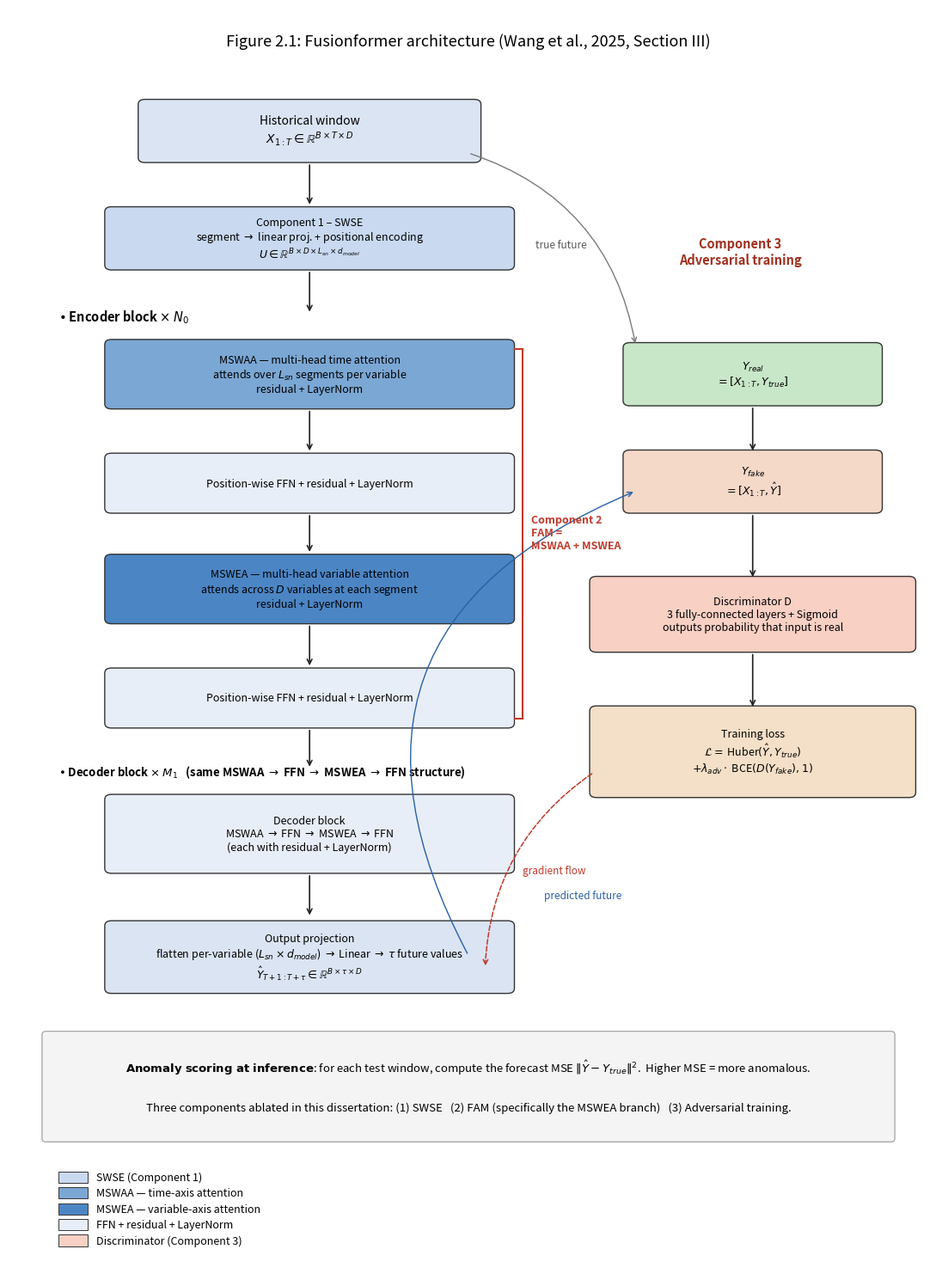

Source code (Python):
"""Draw the Fusionformer architecture diagram for Figure 2.1 with strict
non-overlapping layout."""
from pathlib import Path
import matplotlib.pyplot as plt
import matplotlib.patches as patches
from matplotlib.patches import FancyBboxPatch, FancyArrowPatch, Rectangle
from matplotlib.lines import Line2D

FIG = Path("figures/fig_2_1_fusionformer_architecture.png")
FIG.parent.mkdir(exist_ok=True)

# Colors
SWSE_COL = "#c8d9f0"
MSWAA_COL = "#7ba7d4"
MSWEA_COL = "#4c85c4"
FFN_COL = "#e8eef7"
DISC_COL = "#f8d0c4"
REAL_COL = "#c8e6c8"
FAKE_COL = "#f4d8c8"
LOSS_COL = "#f4dfc8"
BOX_EDGE = "#333"
ARROW_COL = "#222"
FAM_COL = "#c0392b"
ADV_COL = "#a03020"

# Canvas
fig, ax = plt.subplots(figsize=(11, 15))
ax.set_xlim(0, 11)
ax.set_ylim(0, 20)
ax.set_axis_off()

def box(x, y, w, h, label, color=FFN_COL, fontsize=9, weight="normal"):
    """Draw a rounded rectangle with centered text."""
    b = FancyBboxPatch((x, y), w, h,
                       boxstyle="round,pad=0.05,rounding_size=0.08",
                       linewidth=1.0, edgecolor=BOX_EDGE, facecolor=color)
    ax.add_patch(b)
    ax.text(x + w/2, y + h/2, label,
            ha="center", va="center", fontsize=fontsize, weight=weight)

def arrow(x1, y1, x2, y2, color=ARROW_COL, style="-", lw=1.2):
    ax.annotate("", xy=(x2, y2), xytext=(x1, y1),
                arrowprops=dict(arrowstyle="->", color=color,
                                linestyle=style, lw=lw,
                                shrinkA=2, shrinkB=2))

# Title
ax.text(5.5, 19.4, "Figure 2.1: Fusionformer architecture (Wang et al., 2025, Section III)",
        ha="center", fontsize=13)

# =============================================================
# LEFT COLUMN: main forecasting pipeline (x = 0.6 to 5.6)
# =============================================================

# Historical window
box(1.6, 17.6, 4.0, 0.9, "Historical window\n$X_{1:T} \\in \\mathbb{R}^{B \\times T \\times D}$", color="#dbe4f2", fontsize=10)
arrow(3.6, 17.55, 3.6, 16.85)

# SWSE
box(1.2, 15.9, 4.8, 0.9, "Component 1 – SWSE\nsegment $\\to$ linear proj. + positional encoding\n$U \\in \\mathbb{R}^{B \\times D \\times L_{sn} \\times d_{model}}$", color=SWSE_COL, fontsize=9)
arrow(3.6, 15.85, 3.6, 15.15)

# Encoder header
ax.text(0.6, 15.05, "• Encoder block $\\times$ $N_0$", fontsize=10.5, weight="bold", ha="left")

# MSWAA
box(1.2, 13.7, 4.8, 1.0, "MSWAA — multi-head time attention\nattends over $L_{sn}$ segments per variable\nresidual + LayerNorm", color=MSWAA_COL, fontsize=9)
arrow(3.6, 13.65, 3.6, 12.95)

# FFN 1
box(1.2, 12.05, 4.8, 0.85, "Position-wise FFN + residual + LayerNorm", color=FFN_COL, fontsize=9)
arrow(3.6, 12.0, 3.6, 11.35)

# MSWEA
box(1.2, 10.3, 4.8, 1.0, "MSWEA — multi-head variable attention\nattends across $D$ variables at each segment\nresidual + LayerNorm", color=MSWEA_COL, fontsize=9)
arrow(3.6, 10.25, 3.6, 9.55)

# FFN 2
box(1.2, 8.65, 4.8, 0.85, "Position-wise FFN + residual + LayerNorm", color=FFN_COL, fontsize=9)
arrow(3.6, 8.6, 3.6, 7.95)

# Decoder header
ax.text(0.6, 7.85, "• Decoder block $\\times$ $M_1$   (same MSWAA $\\to$ FFN $\\to$ MSWEA $\\to$ FFN structure)",
        fontsize=9.5, weight="bold", ha="left")

# Decoder block
box(1.2, 6.35, 4.8, 1.15, "Decoder block\nMSWAA $\\to$ FFN $\\to$ MSWEA $\\to$ FFN\n(each with residual + LayerNorm)", color=FFN_COL, fontsize=9)
arrow(3.6, 6.3, 3.6, 5.6)

# Output projection
box(1.2, 4.45, 4.8, 1.05, "Output projection\nflatten per-variable ($L_{sn} \\times d_{model}$) $\\to$ Linear $\\to$ $\\tau$ future values\n$\\hat{Y}_{T+1:T+\\tau} \\in \\mathbb{R}^{B \\times \\tau \\times D}$", color="#dbe4f2", fontsize=9)

# =============================================================
# RIGHT COLUMN: adversarial branch (x = 6.8 to 10.7)
# =============================================================

# Header
ax.text(8.75, 15.95, "Component 3\nAdversarial training", ha="center",
        fontsize=10.5, color=ADV_COL, weight="bold")

# Y_real
box(7.4, 13.75, 3.0, 0.9, "$Y_{real}$\n$= [X_{1:T}, Y_{true}]$", color=REAL_COL, fontsize=9)

# Y_fake
box(7.4, 12.05, 3.0, 0.9, "$Y_{fake}$\n$= [X_{1:T}, \\hat{Y}]$", color=FAKE_COL, fontsize=9)

# Discriminator
box(7.0, 9.85, 3.8, 1.1, "Discriminator D\n3 fully-connected layers + Sigmoid\noutputs probability that input is real", color=DISC_COL, fontsize=9)

# Training loss
box(7.0, 7.55, 3.8, 1.35, "Training loss\n$\\mathcal{L} = $ Huber$(\\hat{Y}, Y_{true})$\n$+ \\lambda_{adv} \\cdot$ BCE$(D(Y_{fake}), 1)$", color=LOSS_COL, fontsize=9)

# Arrows in right column
arrow(8.9, 13.7, 8.9, 12.95)   # Y_real -> Y_fake area (both feed disc)
arrow(8.9, 12.0, 8.9, 10.95)   # Y_fake -> Discriminator
arrow(8.9, 9.8, 8.9, 8.9)      # Discriminator -> Training loss

# =============================================================
# CROSS-COLUMN CONNECTIONS (only in empty regions)
# =============================================================

# Historical window -> Y_real (true future, grey curve, through top-right whitespace)
ax.annotate("", xy=(7.5, 14.65), xytext=(5.5, 17.7),
            arrowprops=dict(arrowstyle="->", color="#7a7a7a",
                            connectionstyle="arc3,rad=-0.3",
                            lw=1.0))
ax.text(6.3, 16.2, "true future", fontsize=8.5, color="#5a5a5a", style="italic")

# Output projection -> Y_fake (predicted future, blue curve)
ax.annotate("", xy=(7.5, 12.35), xytext=(5.5, 5.0),
            arrowprops=dict(arrowstyle="->", color="#2960a8",
                            connectionstyle="arc3,rad=-0.55",
                            lw=1.0))
ax.text(6.4, 5.9, "predicted future", fontsize=8.5, color="#2960a8", style="italic")

# Training loss -> Output projection (gradient flow, red dashed)
ax.annotate("", xy=(5.7, 4.8), xytext=(7.0, 7.9),
            arrowprops=dict(arrowstyle="->", color="#c0392b",
                            connectionstyle="arc3,rad=0.25",
                            linestyle="dashed", lw=1.1))
ax.text(6.15, 6.3, "gradient flow", fontsize=8.5, color="#c0392b", style="italic")

# =============================================================
# FAM bracket (Component 2) — right of encoder, well clear of everything
# =============================================================
# Bracket runs from top of MSWAA (14.7) down to bottom of FFN2 (8.65).
# Placed at x = 6.15 so it does not touch the right column (starts x=7.0).
bracket_x = 6.15
ax.plot([bracket_x, bracket_x], [8.75, 14.6], color=FAM_COL, lw=1.5)
ax.plot([bracket_x - 0.10, bracket_x], [14.6, 14.6], color=FAM_COL, lw=1.5)
ax.plot([bracket_x - 0.10, bracket_x], [8.75, 8.75], color=FAM_COL, lw=1.5)
ax.text(bracket_x + 0.10, 11.7, "Component 2\nFAM =\nMSWAA + MSWEA",
        color=FAM_COL, fontsize=9, ha="left", va="center", weight="bold")

# =============================================================
# Footer note
# =============================================================
foot = FancyBboxPatch((0.5, 2.15), 10.0, 1.55,
                     boxstyle="round,pad=0.1,rounding_size=0.05",
                     linewidth=0.8, edgecolor="#999", facecolor="#f4f4f4")
ax.add_patch(foot)
ax.text(5.5, 3.15,
        r"$\bf{Anomaly\ scoring\ at\ inference}$: for each test window, compute the forecast MSE $\|\hat{Y} - Y_{true}\|^2$.  Higher MSE = more anomalous.",
        ha="center", fontsize=9.5, style="italic")
ax.text(5.5, 2.55,
        r"Three components ablated in this dissertation: (1) SWSE   (2) FAM (specifically the MSWEA branch)   (3) Adversarial training.",
        ha="center", fontsize=9.5, style="italic")

# =============================================================
# Legend (bottom-left)
# =============================================================
legend_items = [
    (SWSE_COL, "SWSE (Component 1)"),
    (MSWAA_COL, "MSWAA — time-axis attention"),
    (MSWEA_COL, "MSWEA — variable-axis attention"),
    (FFN_COL, "FFN + residual + LayerNorm"),
    (DISC_COL, "Discriminator (Component 3)"),
]
for i, (col, label) in enumerate(legend_items):
    y = 1.4 - i * 0.25
    r = Rectangle((0.6, y), 0.35, 0.18, facecolor=col, edgecolor=BOX_EDGE, linewidth=0.7)
    ax.add_patch(r)
    ax.text(1.05, y + 0.09, label, fontsize=9, va="center")

plt.tight_layout()
plt.savefig(FIG, dpi=160, bbox_inches="tight", facecolor="white")
plt.close()
print(f"wrote {FIG}")
